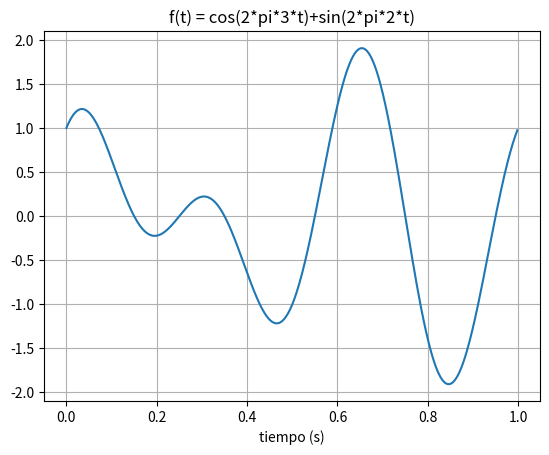
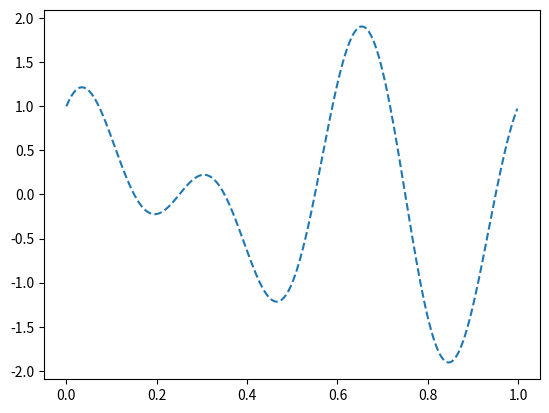

The script that saved these images, in order: (Note: this script raises an exception after producing the figures.)
import numpy as np
from numpy import cos, sin, pi
import matplotlib.pyplot as plt

#a. Generar señal de ejmplo f(t):
def signal(t):
    return cos(2*pi*3*t)+sin(2*pi*2*t)

# Graficando función f(t)
t = np.arange(0, 1, 1/500)
f = signal(t)
plt.plot(t, f)
plt.grid(True)
plt.title("f(t) = cos(2*pi*3*t)+sin(2*pi*2*t)")
plt.xlabel("tiempo (s)")
plt.show()




#b. Frecuencia de muestreo correcta y señal muestreada fs
# Función de muestreo
def sinc(t, compress=1):
    return sin(compress*pi*t)/(compress*pi*t)

# Graficando función de muestreo
Fs = 7     #Frecuencia de muestreo = 6 (para error < 10%, Fs = 7)
tn = np.arange(0, 1.1, 1/Fs)
fs = signal(tn)
plt.figure()
plt.plot(t, f, '--')
plt.stem(tn, fs, 'r', markerfmt='C3o', use_line_collection=True)
plt.grid(True)
plt.title("Función de muestreo con frecuencia 7")
plt.xlabel("tiempo (s)")
plt.show()

#c. Reconstruyendo f(t) a partir de fs
tf = np.arange(-5, 5, 1/500)
sinc_n = -1*sinc((tf-2))

plt.figure()
for i,s in zip(tn,fs):
  sinc_s = s*sinc((tf-i),Fs)
  

plt.plot(tf,sinc_n)
plt.stem(tn,fs, 'r', markerfmt='C3o', use_line_collection=True)
plt.xlim([-1, 2])
plt.grid(True)
plt.title("Función reconstruida: fi*sinc(t-ti)")
plt.xlabel("tiempo (s)")
plt.show()


# d. Comparando señal original con señal reconstruida
sincs = []
tf = np.arange(1e-10,1,1/500)
plt.figure()

for s,n in zip(fs,tn):
  sinc_n = s*sinc(Fs*(tf-n))
  sincs.append(sinc_n)
sincs = np.array(sincs)
sincs = np.sum(sincs, axis=0)
plt.plot(t, f)
plt.plot(tf, sincs, 'r--')
plt.xlim([0, 1])
plt.grid(True)
plt.title("Señal original y señal reconstruida con frecuencia 7")
plt.xlabel("tiempo (s)")
plt.show()

# Obteniendo porcentaje de error
rms = 0
n = len(f)
for i in range(n):
    rms = rms + (sincs[i] - f[i])**2
rms = (rms/n)**(1/2)
print(rms)

#Con frecuencia de muestreo 7, el error es < 10%.



